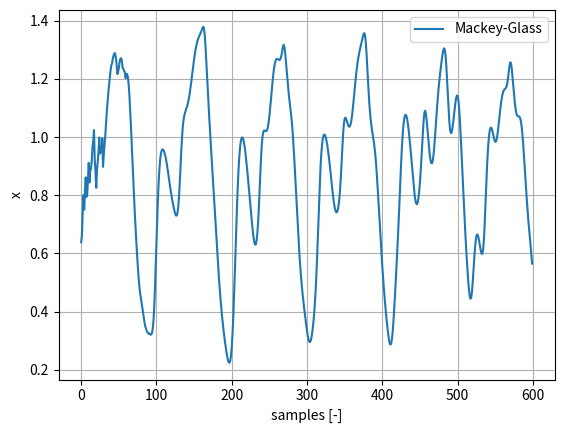
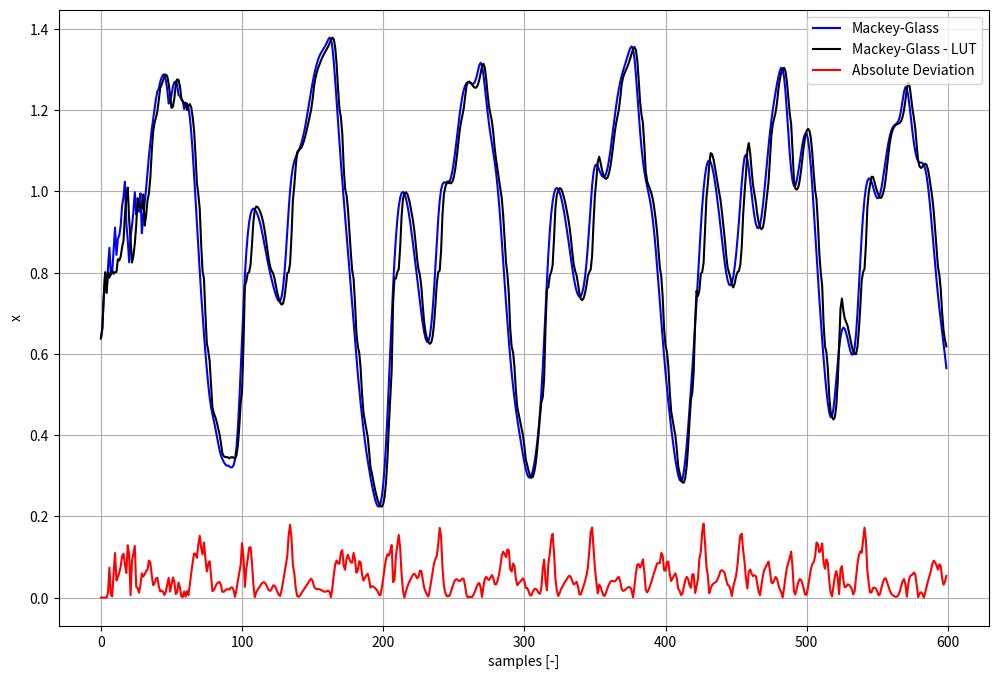

Python code for these plots, in order:
from math import pow
import numpy as np
import matplotlib.pyplot as plt

# Mackey-Glass differential eq. parameters
Beta = 0.2
Gamma = 0.1
Tau = 30
n = 10
# initializing an array of random values for numerical simulation
y = np.random.rand(Tau + 1)
# length of our simulation
samples = 600

# calculating Mackey-Glass eq. for samples
for _ in range(samples):
    value = y[-1] + Beta * y[-1 - Tau] / (1 + pow(y[-1 - Tau], n)) - Gamma * y[-1]
    y = np.r_[y, value]

# we dont need those first random values
y = y[-samples:]

# lets plot it
plt.figure()
plt.plot(y, label='Mackey-Glass')
plt.legend()
plt.xlabel('samples [-]')
plt.ylabel('x')
plt.grid(True)

# Look Up Table parameters
TrainingData = y[0:300]  # Training data for fuzzy system, we use only first 300 samples
TestingData = y  # We use all of our data for testing
NumStatements = 5  # Number of fuzzy-statements in fuzzy IF-THEN rule
NumFuzzySets = 7  # Number of Fuzzy Sets in input and output area


# define our membership function
def triangle(x, center, D):
    if x <= (center - D):
        return 0
    if x >= (center + D):
        return 0
    else:
        return -(1 / D) * abs(x - center) + 1


# Creating an array of fuzzy-sets centers
Minimum = min(TrainingData)
Maximum = max(TrainingData)
D = (Maximum - Minimum) / (NumFuzzySets - 1)
FuzzySetsCenters = []
for i in range(NumFuzzySets - 1):
    FuzzySetsCenters.append(Minimum + i * D)
FuzzySetsCenters.append(Maximum)

# creating INPUT-OUTPUT pairs
RulesData = []
for i in range(len(TrainingData) - NumStatements):
    rule = []
    for j in range(NumStatements):
        rule.append(TrainingData[i + j])
    RulesData.append(rule)

# fuzzy IF-THEN rules
FuzzyRules = []
for i in range(len(RulesData)):
    rulefp = []
    for j in range(NumStatements):
        fp = []
        for k in range(NumFuzzySets):
            _ = triangle(RulesData[i][j], FuzzySetsCenters[k], D)
            fp.append(_)
        rulefp.append(FuzzySetsCenters[fp.index(max(fp))])
    FuzzyRules.append(rulefp)


# function, which assign degree to a fuzzy IF-THEN rule
def DegreeRule(RuleData, FuzzyRule):
    value = 1
    for i in range(len(RuleData)):
        value = value * triangle(RuleData[i], FuzzyRule[i], D)
    return value


# Assign degrees to fuzzy IF-THEN rules and deleting conflict ones with lower degree
FRules = FuzzyRules.copy()
for i in range(len(FuzzyRules)):
    for j in range(i, len(FuzzyRules)):
        if FuzzyRules[i][:-1] == FuzzyRules[j][:-1] and not i == j:
            Degree1 = DegreeRule(RulesData[i], FuzzyRules[i])
            Degree2 = DegreeRule(RulesData[j], FuzzyRules[j])
            if Degree1 > Degree2:
                FRules[j] = None
            else:
                FRules[i] = None
        else:
            pass

# New, non-conflict fuzzy IF-THEN rules, our fuzzy system base
FuzzyRules = []
for i in range(len(FRules)):
    if not FRules[i] is None:
        FuzzyRules.append(FRules[i])


# function of our fuzzy system
def MamdaniValue(X, FuzzyRules, D):
    pom1 = 0
    pom2 = 0
    for FuzzyRule in FuzzyRules:
        pom3 = 1
        for i in range(len(X)):
            pom3 = pom3 * triangle(X[i], FuzzyRule[i], D)
        pom1 = pom1 + FuzzyRule[-1] * pom3
        pom2 = pom2 + pom3
    try:
        return pom1 / pom2
    except ZeroDivisionError:
        return 0


# Calculating predicted value, real Mackey-Glass and absolute deviation
TestingInputs = []
for i in range(len(TestingData) - NumStatements):
    vector = []
    for j in range(NumStatements - 1):
        vector.append(TestingData[i + j])
    TestingInputs.append(vector)

Predicted = []
for i in range(NumStatements):
    Predicted.append(TestingData[i])  # Insert values, for same lenght of arrays
for j in range(len(TestingData) - NumStatements):
    Predicted.append(MamdaniValue(TestingData[j:j + NumStatements - 1], FuzzyRules, D))

Deviation = []
for i in range(len(TestingData)):
    Deviation.append(abs(TestingData[i] - Predicted[i]))

# ploting predicted value, real Mackey-Glass and absolute deviation
plt.figure(dpi=80, figsize=(12, 8))
plt.plot(TestingData, 'b', label='Mackey-Glass')
plt.plot(Predicted, 'k', label='Mackey-Glass - LUT')
plt.plot(Deviation, 'r', label='Absolute Deviation')
plt.legend()
plt.xlabel('samples [-]')
plt.ylabel('x')
plt.grid(True)
plt.show()